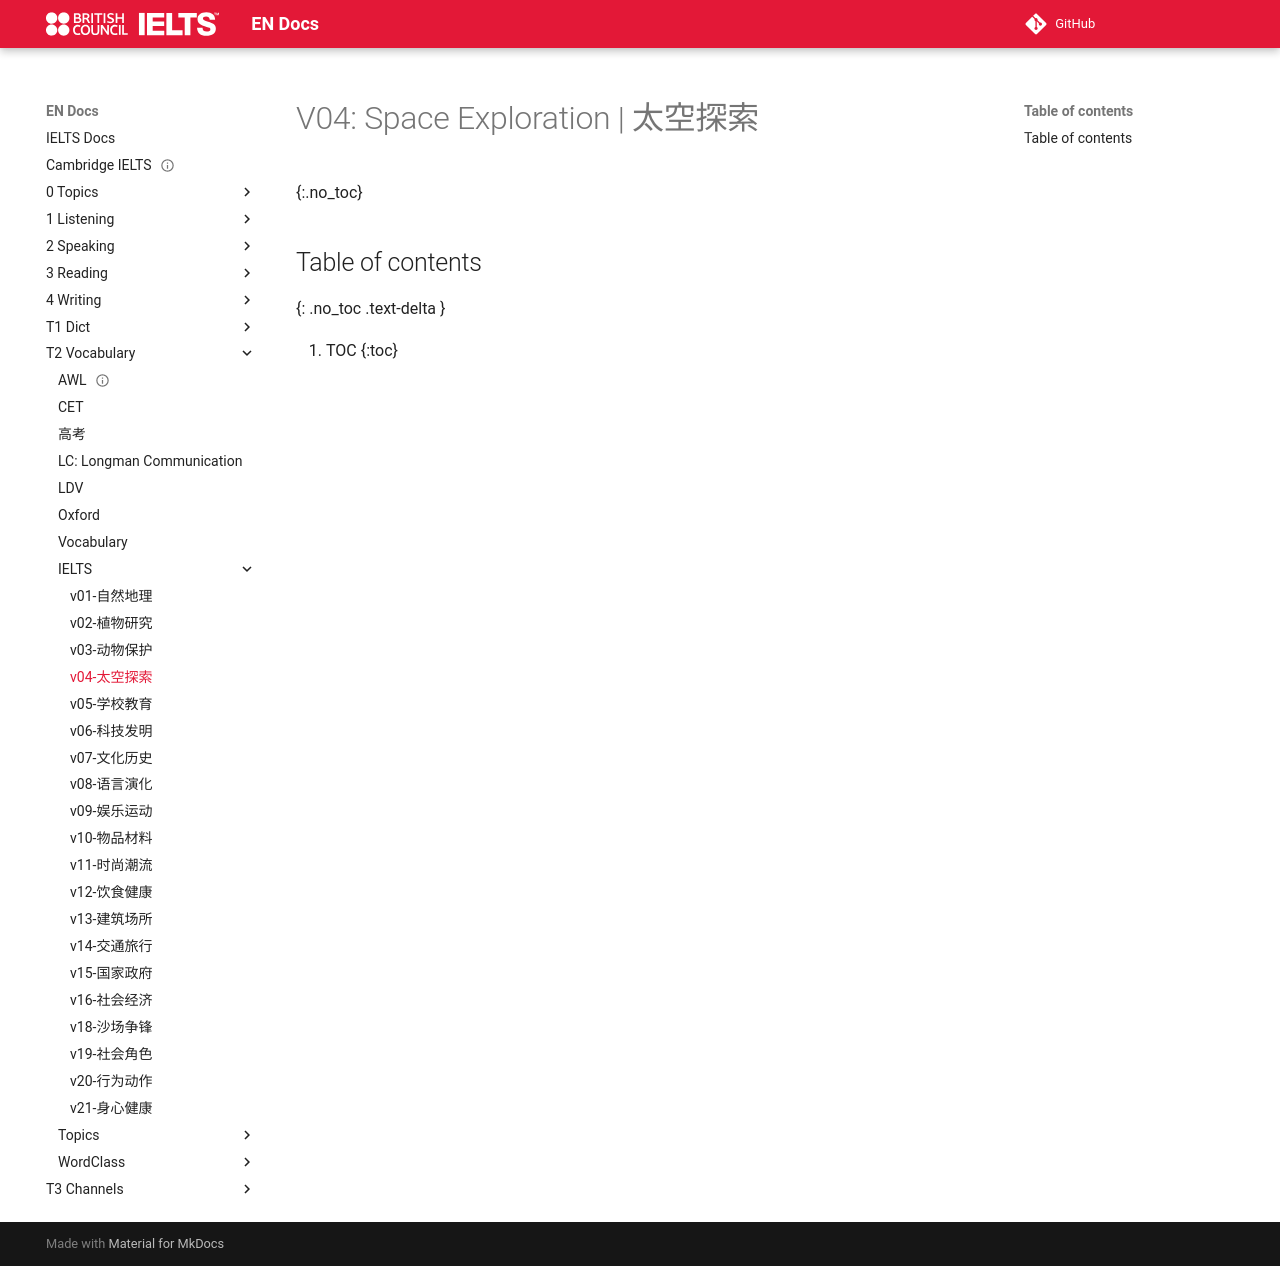

repository: abotw/Docs-IELTS · page: T2-Vocabulary/IELTS/v04-太空探索/index.html · generator: mkdocs

---
title: v04-太空探索
layout: page
parent: Vocabulary
date: 2025-10-16
---

# V04: Space Exploration | 太空探索
{:.no_toc}

## Table of contents
{: .no_toc .text-delta }

1. TOC
{:toc}
